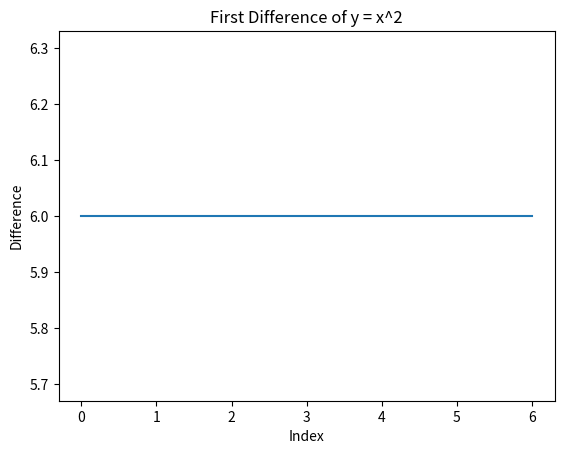

Generate this figure with matplotlib:
import matplotlib.pyplot as plt

x = [1, 2, 3, 4, 5, 6, 7, 8, 9, 10]

# 计算y值
y = [num**3 for num in x]

# 计算一阶差分
diff = [y[i] - y[i-1] for i in range(1, len(y))]

# calculate second difference
diff2 = [diff[i] - diff[i-1] for i in range(1, len(diff))]

diff3 = [diff2[i] - diff2[i-1] for i in range(1, len(diff2))]
# 绘制一阶差分图形
plt.plot(diff3)

# 添加标题和坐标轴标签
plt.title("First Difference of y = x^2")
plt.xlabel("Index")
plt.ylabel("Difference")

# 显示图形
plt.show()
